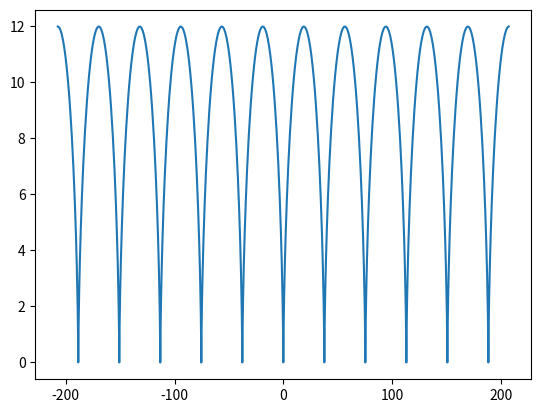

Source code (Python):
import numpy as np
import matplotlib.pyplot as plt
def kryg_plotter(R=6,titel='kryg plotter'):
    t=np.arange(-11*np.pi,11*np.pi,0.1)
    x=R*(t-np.sin(t))
    y=R*(1-np.cos(t))
    plt.plot (x,y)
    plt.show()
kryg_plotter()